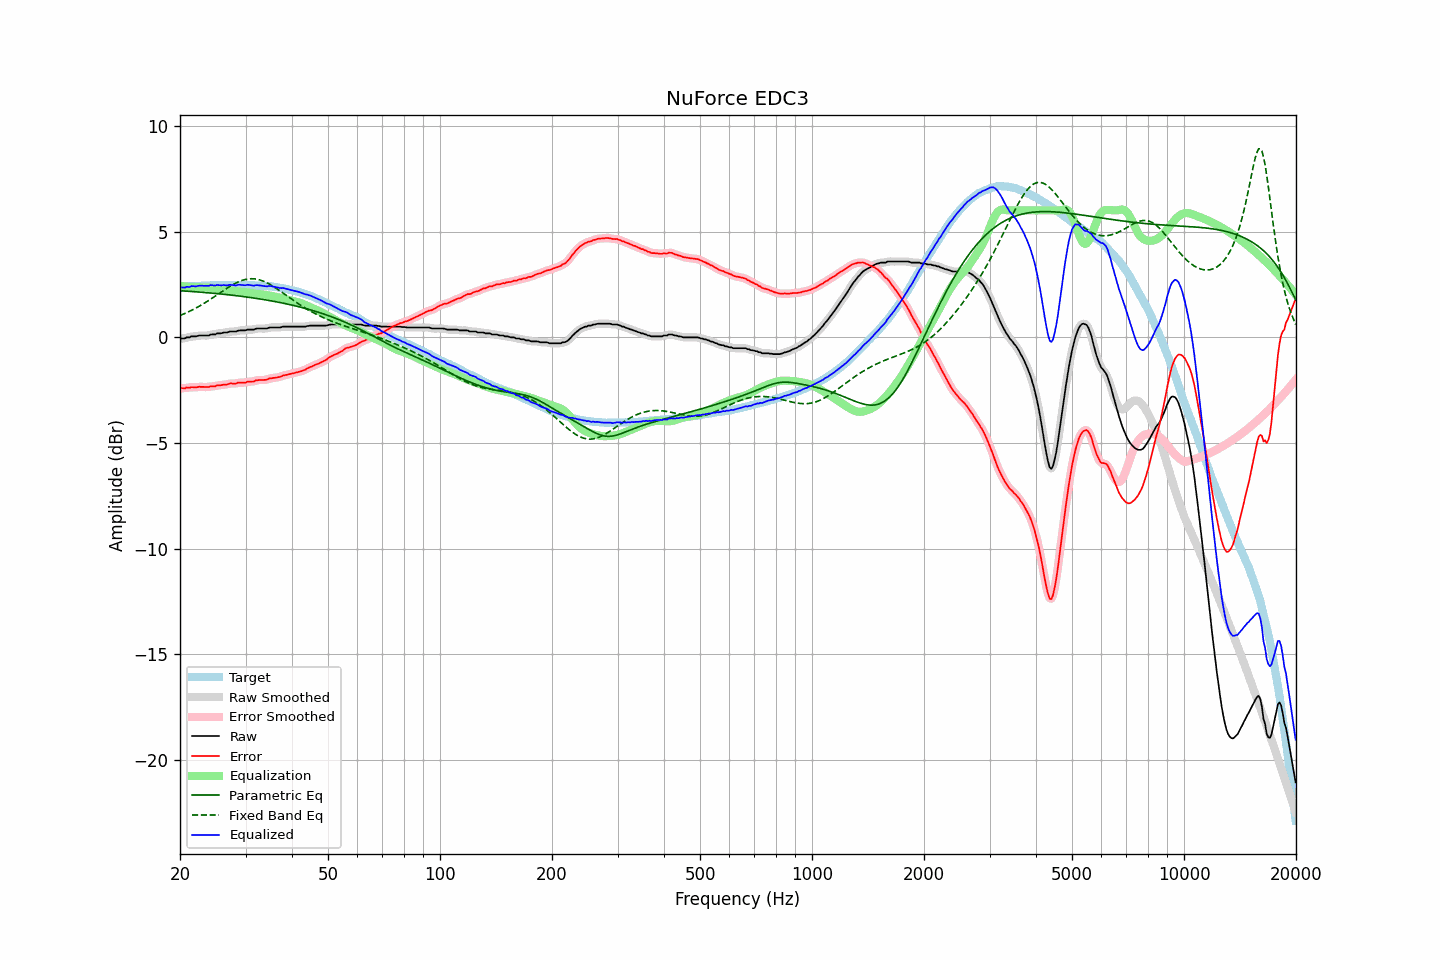

The data file committed next to this chart (first rows):
frequency, raw, error, smoothed, error_smoothed, equalization, parametric_eq, fixed_band_eq, equalized_raw, equalized_smoothed, target
20.00, -0.08, -2.42, -0.08, -2.42, 2.42, 2.20, 1.02, 2.34, 2.34, 2.34
20.20, -0.06, -2.41, -0.07, -2.42, 2.42, 2.19, 1.06, 2.35, 2.35, 2.35
20.40, -0.06, -2.42, -0.06, -2.41, 2.41, 2.19, 1.09, 2.35, 2.35, 2.36
20.61, -0.06, -2.43, -0.04, -2.41, 2.40, 2.18, 1.12, 2.34, 2.36, 2.37
20.81, -0.01, -2.38, -0.03, -2.40, 2.40, 2.18, 1.15, 2.39, 2.36, 2.37
21.02, -0.01, -2.39, -0.01, -2.39, 2.39, 2.17, 1.19, 2.38, 2.38, 2.38
21.23, -0.01, -2.40, 0.01, -2.38, 2.38, 2.17, 1.23, 2.37, 2.40, 2.39
21.44, 0.04, -2.37, 0.02, -2.38, 2.38, 2.16, 1.26, 2.42, 2.40, 2.41
21.66, 0.04, -2.37, 0.03, -2.37, 2.37, 2.16, 1.30, 2.41, 2.41, 2.41
21.87, 0.04, -2.38, 0.04, -2.37, 2.37, 2.15, 1.34, 2.41, 2.41, 2.41
22.09, 0.04, -2.37, 0.05, -2.37, 2.36, 2.15, 1.38, 2.40, 2.41, 2.41
22.31, 0.06, -2.36, 0.06, -2.36, 2.36, 2.14, 1.42, 2.42, 2.42, 2.42
22.54, 0.08, -2.34, 0.07, -2.35, 2.36, 2.14, 1.47, 2.44, 2.43, 2.42
22.76, 0.08, -2.35, 0.08, -2.35, 2.36, 2.13, 1.51, 2.44, 2.44, 2.43
22.99, 0.08, -2.35, 0.08, -2.35, 2.36, 2.12, 1.56, 2.44, 2.44, 2.43
23.22, 0.08, -2.35, 0.08, -2.36, 2.36, 2.12, 1.60, 2.43, 2.43, 2.43
23.45, 0.08, -2.36, 0.07, -2.36, 2.35, 2.11, 1.65, 2.43, 2.43, 2.44
23.69, 0.08, -2.36, 0.08, -2.36, 2.35, 2.10, 1.70, 2.43, 2.43, 2.44
23.92, 0.08, -2.36, 0.10, -2.35, 2.35, 2.10, 1.75, 2.43, 2.44, 2.44
24.16, 0.13, -2.32, 0.11, -2.34, 2.34, 2.09, 1.80, 2.47, 2.45, 2.45
24.40, 0.13, -2.33, 0.12, -2.33, 2.33, 2.08, 1.85, 2.46, 2.45, 2.46
24.65, 0.13, -2.33, 0.14, -2.32, 2.32, 2.08, 1.90, 2.45, 2.46, 2.46
24.89, 0.13, -2.33, 0.15, -2.31, 2.31, 2.07, 1.95, 2.44, 2.45, 2.46
25.14, 0.18, -2.28, 0.16, -2.29, 2.30, 2.06, 2.00, 2.48, 2.46, 2.46
25.39, 0.18, -2.28, 0.17, -2.28, 2.29, 2.05, 2.05, 2.46, 2.46, 2.46
25.65, 0.18, -2.28, 0.19, -2.27, 2.27, 2.05, 2.10, 2.45, 2.46, 2.45
25.91, 0.19, -2.26, 0.20, -2.26, 2.26, 2.04, 2.15, 2.45, 2.46, 2.45
26.16, 0.22, -2.24, 0.21, -2.25, 2.25, 2.03, 2.21, 2.47, 2.46, 2.46
26.43, 0.22, -2.24, 0.22, -2.24, 2.24, 2.02, 2.26, 2.46, 2.45, 2.46
26.69, 0.22, -2.24, 0.23, -2.23, 2.23, 2.02, 2.31, 2.45, 2.46, 2.46
26.96, 0.24, -2.22, 0.24, -2.22, 2.22, 2.01, 2.36, 2.46, 2.46, 2.46
27.23, 0.27, -2.19, 0.26, -2.20, 2.21, 2.00, 2.40, 2.48, 2.47, 2.46
27.50, 0.27, -2.19, 0.27, -2.19, 2.20, 1.99, 2.45, 2.47, 2.47, 2.46
27.77, 0.27, -2.20, 0.27, -2.19, 2.19, 1.98, 2.49, 2.46, 2.46, 2.47
28.05, 0.27, -2.20, 0.27, -2.19, 2.18, 1.97, 2.53, 2.45, 2.45, 2.47
28.33, 0.27, -2.19, 0.28, -2.18, 2.18, 1.96, 2.57, 2.45, 2.46, 2.46
28.62, 0.31, -2.15, 0.30, -2.17, 2.17, 1.95, 2.61, 2.48, 2.47, 2.46
28.90, 0.32, -2.15, 0.31, -2.15, 2.16, 1.95, 2.64, 2.48, 2.48, 2.47
29.19, 0.32, -2.15, 0.32, -2.15, 2.16, 1.94, 2.67, 2.47, 2.48, 2.47
29.48, 0.32, -2.15, 0.32, -2.15, 2.15, 1.93, 2.70, 2.47, 2.46, 2.47
29.78, 0.32, -2.15, 0.32, -2.15, 2.14, 1.92, 2.72, 2.46, 2.46, 2.47
30.08, 0.33, -2.15, 0.34, -2.13, 2.13, 1.91, 2.74, 2.46, 2.47, 2.48
30.38, 0.36, -2.11, 0.35, -2.12, 2.12, 1.90, 2.75, 2.48, 2.47, 2.46
30.68, 0.36, -2.10, 0.36, -2.10, 2.11, 1.88, 2.76, 2.47, 2.47, 2.46
30.99, 0.36, -2.10, 0.36, -2.10, 2.10, 1.87, 2.77, 2.46, 2.46, 2.46
31.30, 0.36, -2.10, 0.36, -2.10, 2.09, 1.86, 2.77, 2.45, 2.45, 2.46
31.61, 0.36, -2.10, 0.37, -2.08, 2.07, 1.85, 2.76, 2.43, 2.45, 2.46
31.93, 0.40, -2.05, 0.39, -2.06, 2.06, 1.84, 2.75, 2.46, 2.45, 2.44
32.24, 0.41, -2.04, 0.40, -2.04, 2.05, 1.83, 2.74, 2.46, 2.46, 2.45
32.57, 0.41, -2.03, 0.41, -2.03, 2.05, 1.82, 2.72, 2.45, 2.46, 2.44
32.89, 0.41, -2.03, 0.41, -2.03, 2.04, 1.81, 2.70, 2.45, 2.45, 2.44
33.22, 0.41, -2.03, 0.41, -2.03, 2.02, 1.79, 2.67, 2.43, 2.43, 2.44
33.55, 0.41, -2.02, 0.41, -2.03, 2.01, 1.78, 2.65, 2.42, 2.42, 2.43
33.89, 0.41, -2.02, 0.41, -2.02, 2.00, 1.77, 2.61, 2.41, 2.41, 2.43
34.23, 0.41, -2.01, 0.42, -2.00, 1.99, 1.75, 2.58, 2.40, 2.41, 2.42
34.57, 0.44, -1.98, 0.44, -1.98, 1.98, 1.74, 2.54, 2.42, 2.42, 2.41
34.92, 0.46, -1.94, 0.45, -1.96, 1.97, 1.73, 2.49, 2.43, 2.42, 2.40
35.27, 0.46, -1.95, 0.46, -1.94, 1.95, 1.71, 2.45, 2.41, 2.41, 2.41
35.62, 0.46, -1.93, 0.46, -1.93, 1.94, 1.70, 2.40, 2.40, 2.40, 2.39
35.97, 0.46, -1.92, 0.46, -1.92, 1.92, 1.69, 2.35, 2.38, 2.38, 2.38
... 635 more rows
